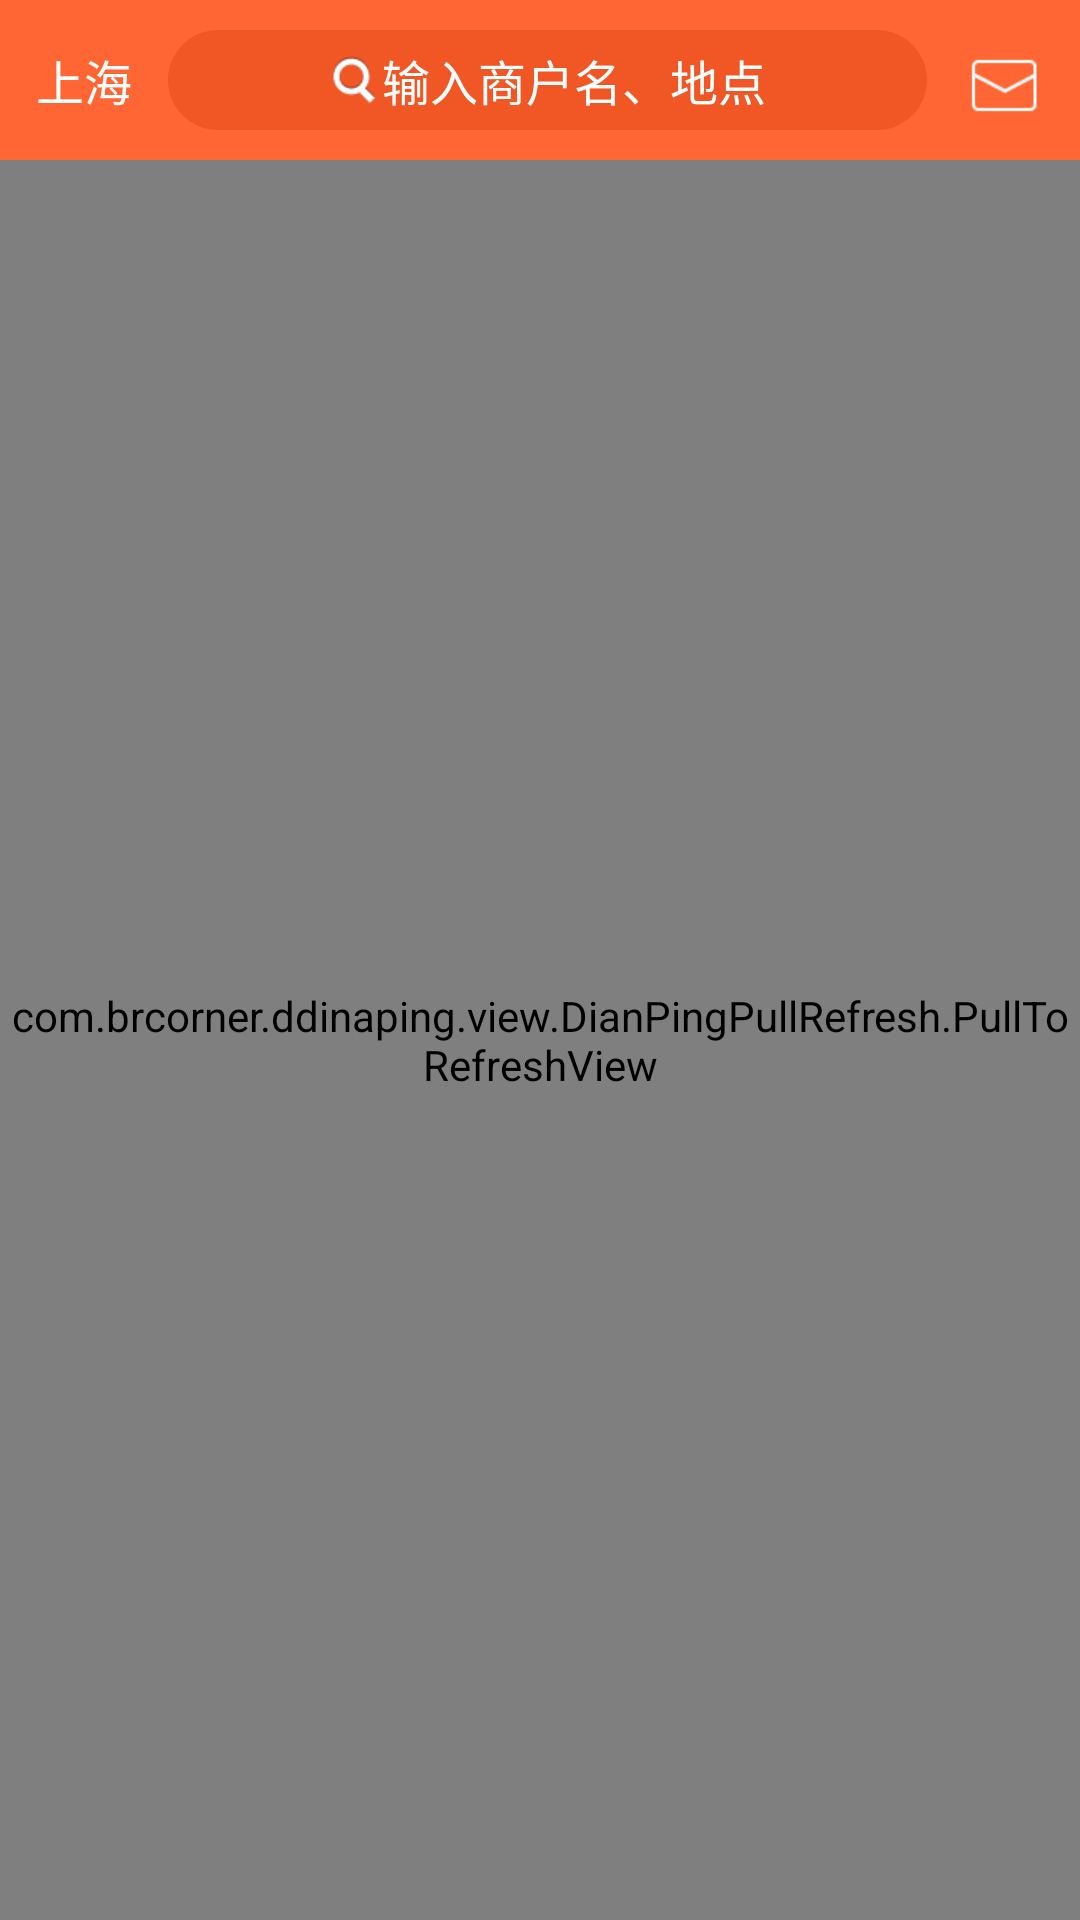

Android layout source for this screen:
<!-- AndroidManifest.xml: application theme AppTheme -->
<!-- res/layout/section_indexfragment_list.xml -->
<?xml version="1.0" encoding="utf-8"?>
<RelativeLayout  xmlns:android="http://schemas.android.com/apk/res/android"
    android:layout_width="match_parent"
    android:layout_height="match_parent"
    android:orientation="vertical" 
    android:background="@color/tl_pull_bg">

    <LinearLayout
        android:id="@+id/head_ll"
        android:layout_width="match_parent"
        android:layout_height="wrap_content"
        android:background="@color/light_orange" >

        <TextView
            android:id="@+id/area_text"
            android:layout_width="wrap_content"
            android:layout_height="wrap_content"
            android:layout_gravity="center_vertical"
            android:drawableRight="@drawable/title_home_arrow_down_normal"
            android:padding="12dp"
            android:text="上海"
            android:textColor="#FFFFFF"
            android:clickable="true"
            android:textSize="16sp" />

        <LinearLayout
            android:id="@+id/search_ll"
            android:layout_width="0dp"
            android:layout_height="wrap_content"
            android:layout_gravity="center_vertical"
            android:layout_marginBottom="10dp"
            android:layout_marginTop="10dp"
            android:layout_weight="1"
            android:background="@drawable/main_search_bg"
            android:clickable="true"
            android:orientation="vertical" >

            <TextView
                android:layout_width="wrap_content"
                android:layout_height="wrap_content"
                android:layout_gravity="center_horizontal"
                android:drawableLeft="@drawable/ic_tab_promo_search_selected"
                android:text="输入商户名、地点"
                android:textColor="#FFFFFF"
                android:textSize="16sp" />
        </LinearLayout>

        <ImageView
            android:id="@+id/message_image"
            android:layout_width="wrap_content"
            android:layout_height="wrap_content"
            android:layout_gravity="center_vertical"
            android:padding="12dp"
            android:clickable="true"
            android:src="@drawable/findmain_mail_off" />
    </LinearLayout>
    
   <com.brcorner.ddinaping.view.DianPingPullRefresh.PullToRefreshView
        android:id="@+id/pull_refresh_list"
       android:layout_below="@id/head_ll"
        android:layout_width="fill_parent"
        android:layout_height="fill_parent"/> 
              
 <include layout="@layout/section_loading_default"/>
</RelativeLayout>
<!-- res/layout/section_loading_default.xml (included above) -->
<?xml version="1.0" encoding="utf-8"?>
<LinearLayout xmlns:android="http://schemas.android.com/apk/res/android"
    android:layout_width="fill_parent"
    android:layout_height="fill_parent"
    android:gravity="top|center"
    android:orientation="vertical"
    android:padding="5.0dip" 
    android:id="@+id/loadingLay"
    android:visibility="gone"
   >

    <RelativeLayout
        android:layout_width="180.0dip"
        android:layout_height="50.0dip"
        android:layout_marginTop="200.0dip"
        android:background="@android:color/black" >

        <ProgressBar
            android:layout_width="30.0dip"
            android:layout_height="30.0dip"
            android:layout_centerVertical="true"
            android:layout_marginRight="10.0dip"
            android:layout_toLeftOf="@+id/loadingText"
            android:indeterminateDrawable="@drawable/app_loading" />

        <TextView
            android:id="@+id/loadingText"
            android:layout_width="wrap_content"
            android:layout_height="wrap_content"
            android:layout_centerInParent="true"
            android:text="@string/loading"
            android:textColor="@android:color/white" />
    </RelativeLayout>

</LinearLayout>
<!-- resources referenced by this layout -->
<resources>
  <color name="light_orange">#FF6633</color>
  <color name="tl_pull_bg">#ffe5e5e5</color>
  <!-- drawable app_loading (drawable) -->
  <?xml version="1.0" encoding="utf-8"?>
  <animated-rotate android:drawable="@drawable/app_loading_icon" android:pivotX="50.0%" android:pivotY="50.0%"
    xmlns:android="http://schemas.android.com/apk/res/android" />
  <!-- drawable findmain_mail_off: png bitmap (drawable-xhdpi, 366 bytes) -->
  <!-- drawable ic_tab_promo_search_selected: png bitmap (drawable-xhdpi, 764 bytes) -->
  <!-- drawable main_search_bg (drawable) -->
  <?xml version="1.0" encoding="utf-8"?>
  <shape xmlns:android="http://schemas.android.com/apk/res/android" >
  
      <solid android:color="@color/deep_orange" />
  
      <corners android:radius="25dp" />
  
      <padding
          android:bottom="5dp"
          android:left="5dp"
          android:right="5dp"
          android:top="5dp" />
  
  </shape>
  <string name="loading">Loading…</string>
  <style name="AppTheme" parent="Theme.AppCompat.Light.DarkActionBar">
          
      </style>
  <!-- drawable app_loading_icon: png bitmap (drawable-hdpi, 1744 bytes) -->
  <color name="deep_orange">#F05725</color>
</resources>
